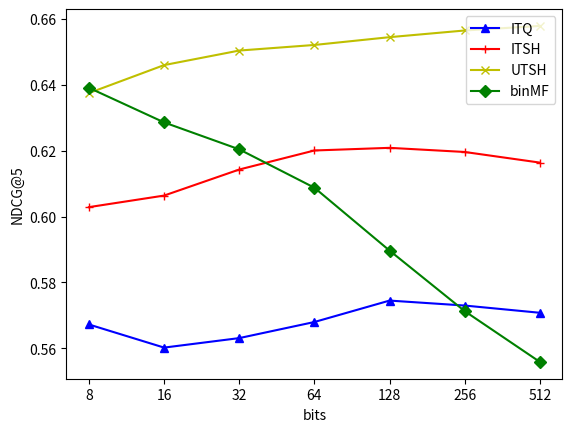

Here is the Python script that generated this plot:
# -*- coding: utf-8 -*-

import matplotlib.pyplot as plt

x=[1,2,3,4,5,6,7]

z=[ 0.56721179,  0.56019029,  0.56307692,  0.56796645,  0.57447781,  0.5729688, 0.57077118]
z2=[ 0.60287093,  0.60638316,  0.61429963,  0.62008262,  0.62088591,  0.61962844, 0.61640132]
z3=[ 0.63753588,  0.64602877,  0.65044786,  0.65214559,  0.65451275,  0.65654485, 0.65793066]
z4=[ 0.63912558, 0.62861551, 0.62042475, 0.60877249, 0.58966693, 0.5712697, 0.55583806]
group_labels=[8,16,32,64,128,256,512]
#group_labels=x
plt.title('')
plt.xlabel('bits')
plt.ylabel('NDCG@5')

plt.plot(x,z,'b-^', label='ITQ')
plt.plot(x,z2,'r-+', label='ITSH')
plt.plot(x,z3,'y-x', label='UTSH')
plt.plot(x,z4,'g-D',label='binMF')

plt.xticks(x,group_labels,rotation=0)
plt.legend()
plt.show()
